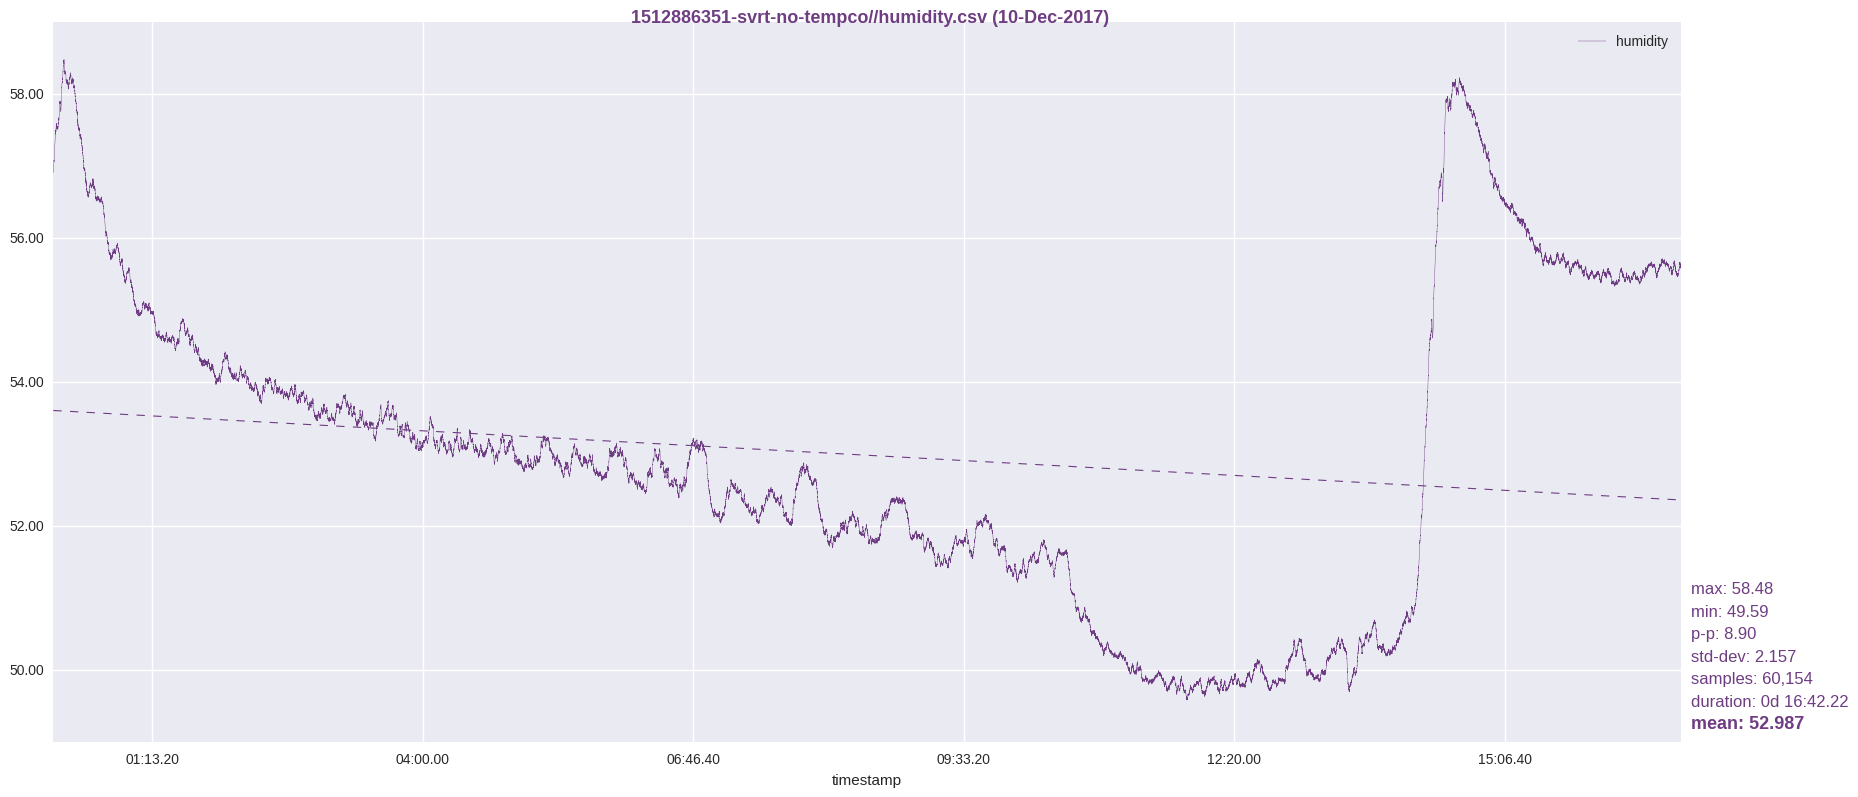

Values plotted in this chart, from the file beside it:
timestamp, humidity
1512886353, 56.91
1512886354, 56.92
1512886355, 56.93
1512886356, 56.93
1512886357, 56.95
1512886358, 56.95
1512886359, 56.96
1512886360, 57
1512886361, 56.99
1512886362, 56.99
1512886363, 57
1512886364, 57.02
1512886365, 57.03
1512886366, 57.03
1512886367, 57.04
1512886368, 57.03
1512886369, 57.05
1512886370, 57.04
1512886371, 57.03
1512886372, 57.06
1512886373, 57.06
1512886374, 57.06
1512886375, 57.06
1512886376, 57.07
1512886377, 57.09
1512886378, 57.08
1512886379, 57.09
1512886380, 57.06
1512886381, 57.07
1512886382, 57.08
1512886383, 57.1
1512886384, 57.1
1512886385, 57.12
1512886386, 57.13
1512886387, 57.13
1512886388, 57.13
1512886389, 57.13
1512886390, 57.16
1512886391, 57.14
1512886392, 57.18
1512886393, 57.17
1512886394, 57.17
1512886395, 57.19
1512886396, 57.21
1512886397, 57.19
1512886398, 57.22
1512886399, 57.22
1512886400, 57.24
1512886401, 57.24
1512886402, 57.26
1512886403, 57.26
1512886404, 57.28
1512886405, 57.28
1512886406, 57.3
1512886407, 57.3
1512886408, 57.29
1512886409, 57.3
1512886410, 57.31
1512886411, 57.32
1512886412, 57.31
... 60,094 more rows
